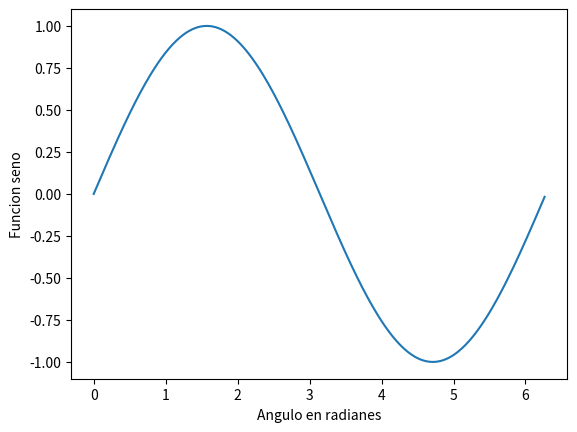

The script that saved this image:
import math
import matplotlib.pyplot as plt

x=[]
y=[]

for i in range(0,360):
    angulo=math.radians(i)
    x.append(angulo)
    y.append(math.sin(angulo))

plt.plot(x,y)
plt.ylabel("Funcion seno")
plt.xlabel("Angulo en radianes")
plt.show()